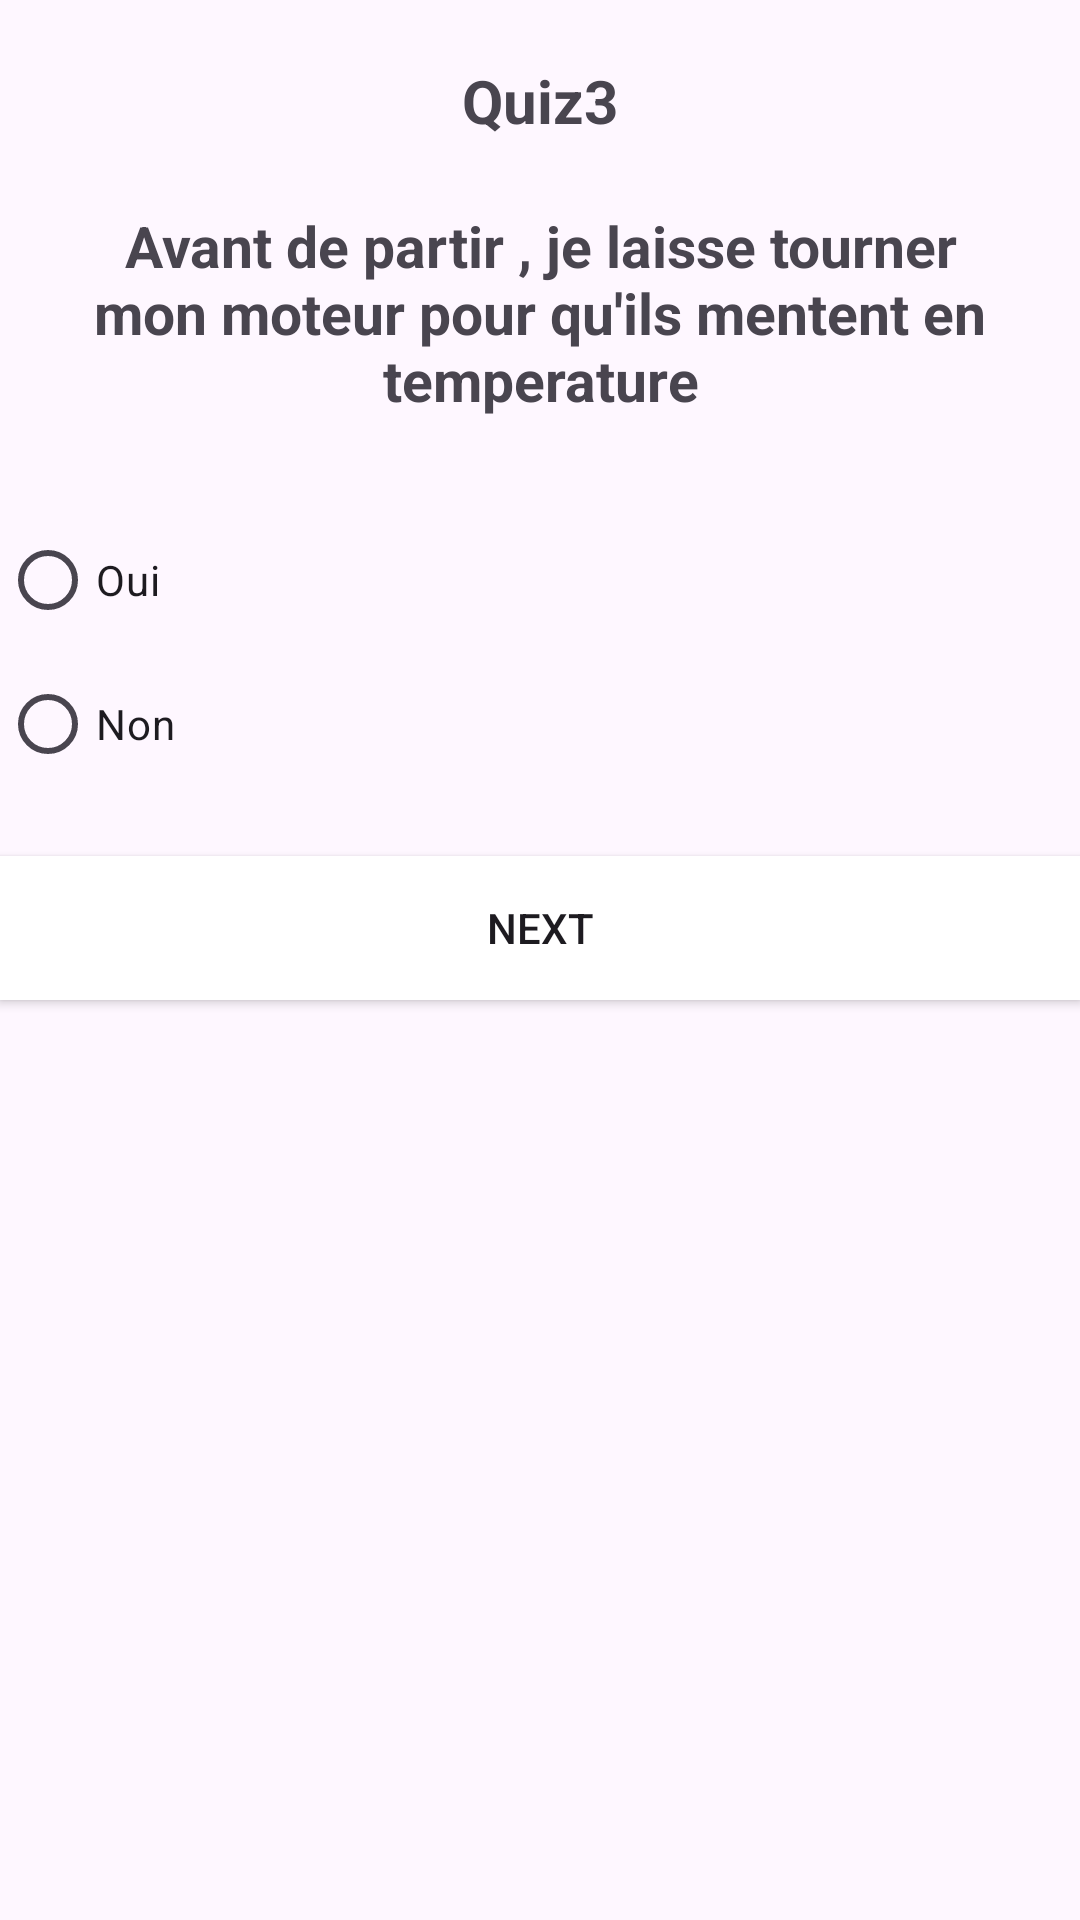

The Android layout XML behind this screen, and the referenced resources:
<!-- AndroidManifest.xml: application theme Theme.Quizapp_filalibaba -->
<!-- res/layout/activity_quiz3.xml -->
<?xml version="1.0" encoding="utf-8"?>
<LinearLayout xmlns:android="http://schemas.android.com/apk/res/android"
    xmlns:app="http://schemas.android.com/apk/res-auto"
    xmlns:tools="http://schemas.android.com/tools"
    android:id="@+id/main"
    android:layout_width="match_parent"
    android:layout_height="match_parent"
    tools:context=".quiz1"
    android:orientation="vertical"
    android:layout_margin="20dp">
    <TextView
        android:layout_marginTop="20dp"
        android:layout_width="match_parent"
        android:layout_height="wrap_content"
        android:text="Quiz3"
        android:gravity="center"
        android:textSize="20dp"
        android:textStyle="bold"/>


    <ImageView
        android:layout_width="match_parent"
        android:layout_height="wrap_content"
        android:src="@drawable/q3"
        android:layout_marginBottom="20dp"/>

    <TextView
        android:layout_width="match_parent"
        android:layout_height="wrap_content"
        android:layout_marginTop="2dp"
        android:text="Avant de partir , je laisse tourner mon moteur pour qu'ils mentent en temperature"
        android:gravity="center"
        android:textSize="19dp"
        android:textStyle="bold"/>
    <RadioGroup
        android:id="@+id/rb"
        android:layout_width="match_parent"
        android:layout_height="wrap_content">
    <RadioButton
        android:layout_width="wrap_content"
        android:layout_height="wrap_content"
        android:layout_marginTop="30dp"
        android:text="Oui"/>
    <RadioButton
        android:layout_width="wrap_content"
        android:layout_height="wrap_content"
        android:text="Non"/>
    </RadioGroup>
    <Button
        android:id="@+id/bNext"
        android:layout_width="match_parent"
        android:layout_height="wrap_content"
        android:text="Next"
        android:background="@color/white"
        android:layout_marginTop="20dp"/>
    <LinearLayout
        android:layout_width="wrap_content"
        android:layout_height="wrap_content"
        android:layout_gravity="center">

        <ImageView
            android:id="@+id/imageView2"
            android:layout_width="127dp"
            android:layout_height="39dp"
            android:layout_marginTop="40dp"
            android:gravity="center"
            app:srcCompat="@drawable/logoo"
            tools:layout_editor_absoluteX="105dp"
            tools:layout_editor_absoluteY="56dp" />
    </LinearLayout>

</LinearLayout>
<!-- resources referenced by this layout -->
<resources>
  <color name="white">#FFFFFFFF</color>
  <style name="Theme.Quizapp_filalibaba" parent="Base.Theme.Quizapp_filalibaba" />
  <style name="Base.Theme.Quizapp_filalibaba" parent="Theme.Material3.DayNight.NoActionBar">
          
          
      </style>
</resources>
